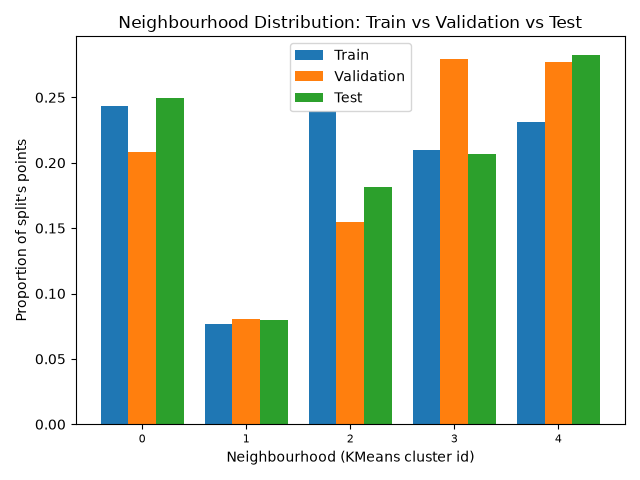

The table this chart was drawn from, first rows:
, train, validation, test
0, 0.2431, 0.2083, 0.2498
1, 0.07706, 0.0808, 0.0797
2, 0.2394, 0.1545, 0.1815
3, 0.2095, 0.2796, 0.2064
4, 0.2309, 0.2768, 0.2826
